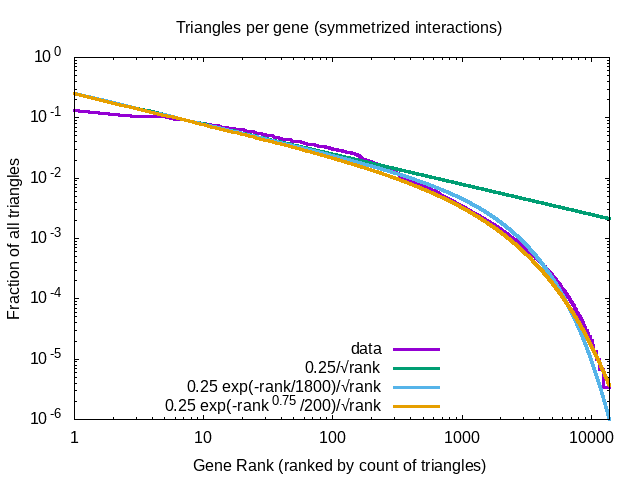

The file beside this chart, header and first rows:
#
# gene-loops.csv
# This is the new, symmetrized, data-scrubed version for the triangles.
#
# Rank-ordered counts
#
1?MYC?236954.0
2?KIAA1429?201524.0
3?TRIM25?187986.0
4?NTRK1?187274.0
5?EFTUD2?186176.0
6?CUL3?171366.0
7?PHB?170004.0
8?LARP7?153618.0
9?RECQL4?144614.0
10?BRCA1?142596.0
11?TP53?137184.0
12?ESR2?133868.0
13?CAND1?132042.0
14?UBC?126504.0
15?MCM2?124278.0
16?NPM1?120804.0
17?PRPF8?117666.0
18?HNRNPU?117264.0
19?HNRNPA1?116742.0
20?CHD4?115950.0
21?HEXIM1?110046.0
22?XPO1?107394.0
23?HSPA8?105750.0
24?ELAVL1?105156.0
25?MEPCE?101370.0
26?CUL1?99714.0
27?COPS5?99378.0
28?CHD3?98532.0
29?EGFR?96810.0
30?RPS6?96000.0
31?CTNNB1?93282.0
32?VCP?92952.0
33?ESR1?91254.0
34?HSP90AA1?90114.0
35?FN1?89730.0
36?CDK2?84954.0
37?NCL?83982.0
38?EGLN3?83862.0
39?APP?81624.0
40?AGR2?80688.0
41?CUL7?79884.0
42?CDC5L?79572.0
43?RNF2?79452.0
44?RPS8?77820.0
45?HNRNPL?77802.0
46?AAR2?77718.0
47?RPS3?77304.0
48?PIH1D1?74514.0
49?RNF4?74148.0
50?UBE2M?73974.0
51?OBSL1?72762.0
52?FUS?72384.0
53?RPL6?72060.0
54?RPL10?72012.0
55?RPS2?71796.0
... 13,791 more rows
